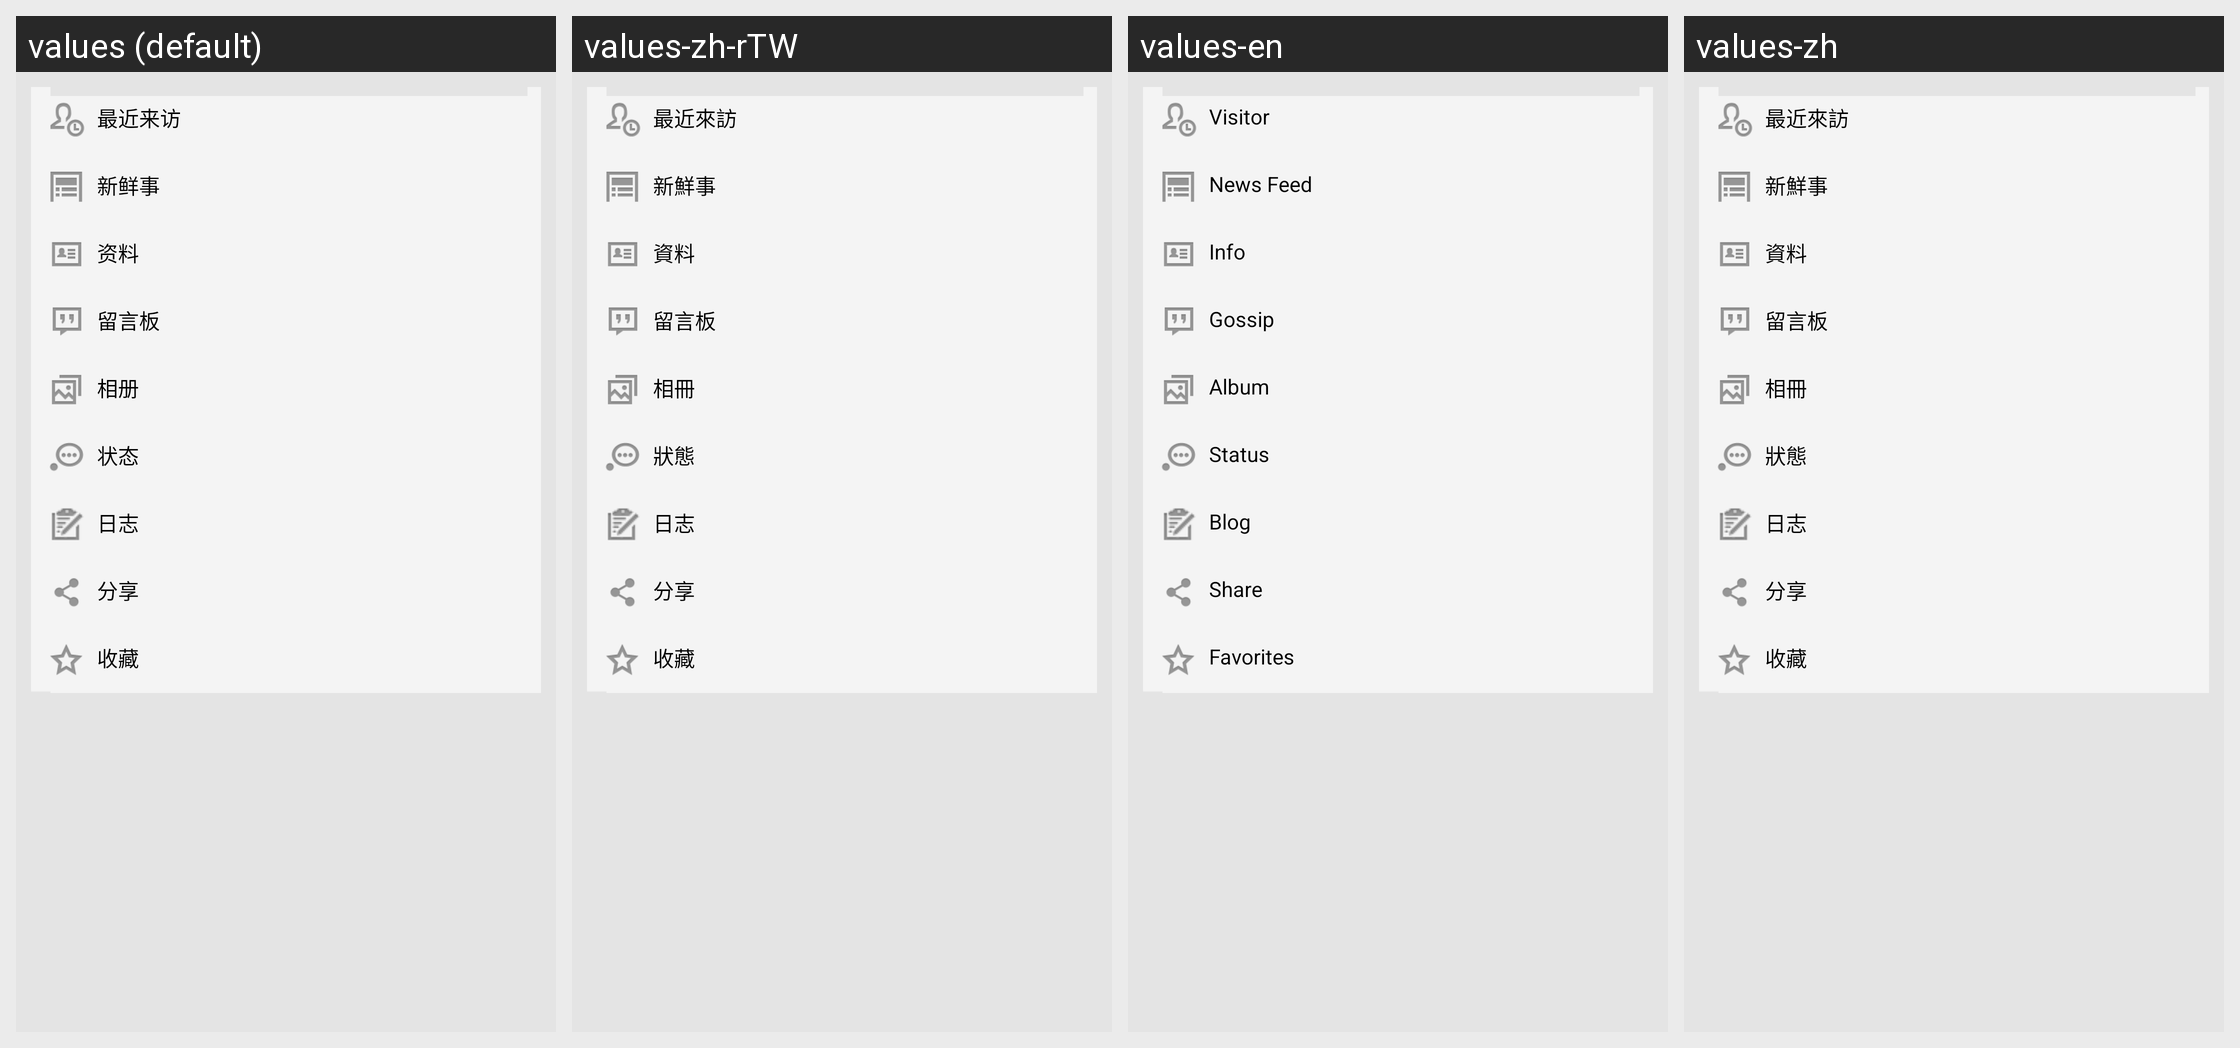

Translations of the strings shown on this Android screen, per locale in the grid:
Android screen res/layout/v5_0_1_profile_popupwindow.xml rendered under 4 locales, left to right: values (default), values-zh-rTW, values-en, values-zh. Device: Nexus 5 (rendered at 1080×1920; each locale shown at half size, 540×960, under a caption strip naming it); theme AppTheme.
Strings drawn on this screen, with the default value and each locale's value (text and hints the layout hard-codes, and strings that could not be matched under every locale, appear in the picture but are not listed):

profile_type_gossip
  values: 留言板
  values-zh-rTW: 留言板
  values-en: Gossip
  values-zh: 留言板  [not translated; the default value is used]

profile_type_blog
  values: 日志
  values-zh-rTW: 日志
  values-en: Blog
  values-zh: 日志  [not translated; the default value is used]

profile_type_share
  values: 分享
  values-zh-rTW: 分享
  values-en: Share
  values-zh: 分享  [not translated; the default value is used]

profile_type_collection
  values: 收藏
  values-zh-rTW: 收藏
  values-en: Favorites
  values-zh: 收藏  [not translated; the default value is used]
